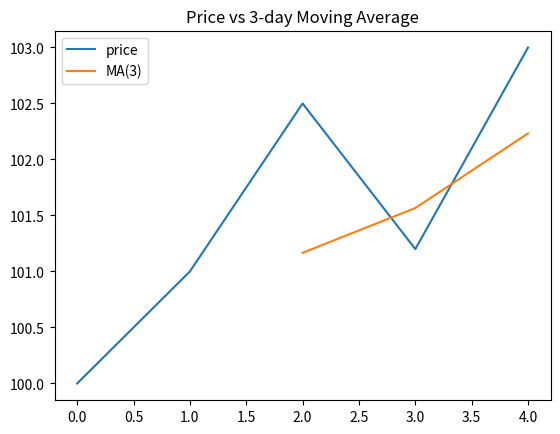

The script that saved this image:
import numpy as np

def simple_returns(prices: np.ndarray) -> np.ndarray:
    """
    简单收益率 r_t = P_t / P_{t-1} - 1
    prices: shape (T,)
    return: shape (T-1,)
    """
    # prices[1:] 与 prices[:-1] 自然对齐： [P1,P2,...,PT] / [P0,P1,...,P_{T-1}]
    return prices[1:] / prices[:-1] - 1

def log_returns(prices: np.ndarray) -> np.ndarray:
    """
    对数收益率 r_t = ln(P_t) - ln(P_{t-1}) = ln(P_t / P_{t-1})
    优点：可加性强，金融中常用
    """
    return np.diff(np.log(prices))

def zscore_by_column(X: np.ndarray) -> np.ndarray:
    """
    对二维数据按列做 z-score 标准化：
      Z = (X - mean_col) / std_col
    适用于：多资产特征按列标准化，方便比较
    """
    mu = X.mean(axis=0, keepdims=True)     # (1, n_features)
    sigma = X.std(axis=0, keepdims=True)   # (1, n_features)
    # 防止除零（极端情况列方差为0）
    sigma = np.where(sigma == 0, 1.0, sigma)
    return (X - mu) / sigma

def moving_average(prices: np.ndarray, window: int = 3) -> np.ndarray:
    """
    简单滑动平均（SMA），用卷积实现：
      MA_t = (1/k) * sum_{i=0..k-1} P_{t-i}
    mode='valid' 只保留能完整覆盖窗口的位置
    """
    weights = np.ones(window, dtype=np.float64) / window
    return np.convolve(prices, weights, mode='valid')

def demo_small_series():
    print("=== Demo: 1D 价格序列 ===")
    prices = np.array([100.0, 101.0, 102.5, 101.2, 103.0], dtype=np.float64)
    print("prices:", prices)

    ret = simple_returns(prices)
    print("simple returns:", ret)

    logret = log_returns(prices)
    print("log returns   :", logret)

    ma3 = moving_average(prices, window=3)
    print("3-day moving average:", ma3)

def demo_2d_features():
    print("\n=== Demo: 2D 特征矩阵（按列 z-score） ===")
    # 模拟 5 天 × 3 只股票的某些特征（如收益/成交量/动量…）
    np.random.seed(42)
    X = np.random.randn(5, 3) * 2 + np.array([0.0, 1.0, -1.0])  # 人为制造不同均值
    print("X:\n", X)

    Z = zscore_by_column(X)
    print("\nZ (z-score by column):\n", Z)

    # 验证每列 ~ 均值≈0、方差≈1
    mu = Z.mean(axis=0)
    std = Z.std(axis=0)
    print("\nZ column means ~ 0 :", mu)
    print("Z column stds  ~ 1 :", std)

if __name__ == "__main__":
    demo_small_series()
    demo_2d_features()

import matplotlib.pyplot as plt
   
prices = np.array([100.0, 101.0, 102.5, 101.2, 103.0], dtype=np.float64)
ma3 = moving_average(prices, window=3)
plt.plot(prices, label="price")
plt.plot(np.arange(2, 2 + len(ma3)), ma3, label="MA(3)")  # 对齐横坐标
plt.legend()
plt.title("Price vs 3-day Moving Average")
plt.show()